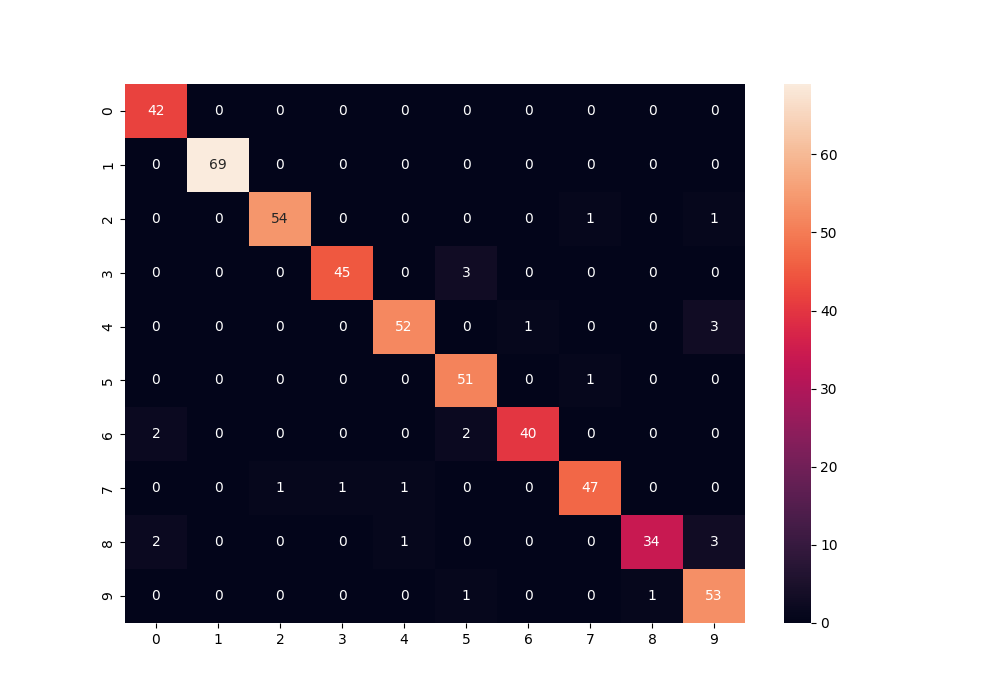

The data file committed next to this chart (first rows):
, 0, 1, 2, 3, 4, 5, 6, 7, 8, 9
0, 42, 0, 0, 0, 0, 0, 0, 0, 0, 0
1, 0, 69, 0, 0, 0, 0, 0, 0, 0, 0
2, 0, 0, 54, 0, 0, 0, 0, 1, 0, 1
3, 0, 0, 0, 45, 0, 3, 0, 0, 0, 0
4, 0, 0, 0, 0, 52, 0, 1, 0, 0, 3
5, 0, 0, 0, 0, 0, 51, 0, 1, 0, 0
6, 2, 0, 0, 0, 0, 2, 40, 0, 0, 0
7, 0, 0, 1, 1, 1, 0, 0, 47, 0, 0
8, 2, 0, 0, 0, 1, 0, 0, 0, 34, 3
9, 0, 0, 0, 0, 0, 1, 0, 0, 1, 53
